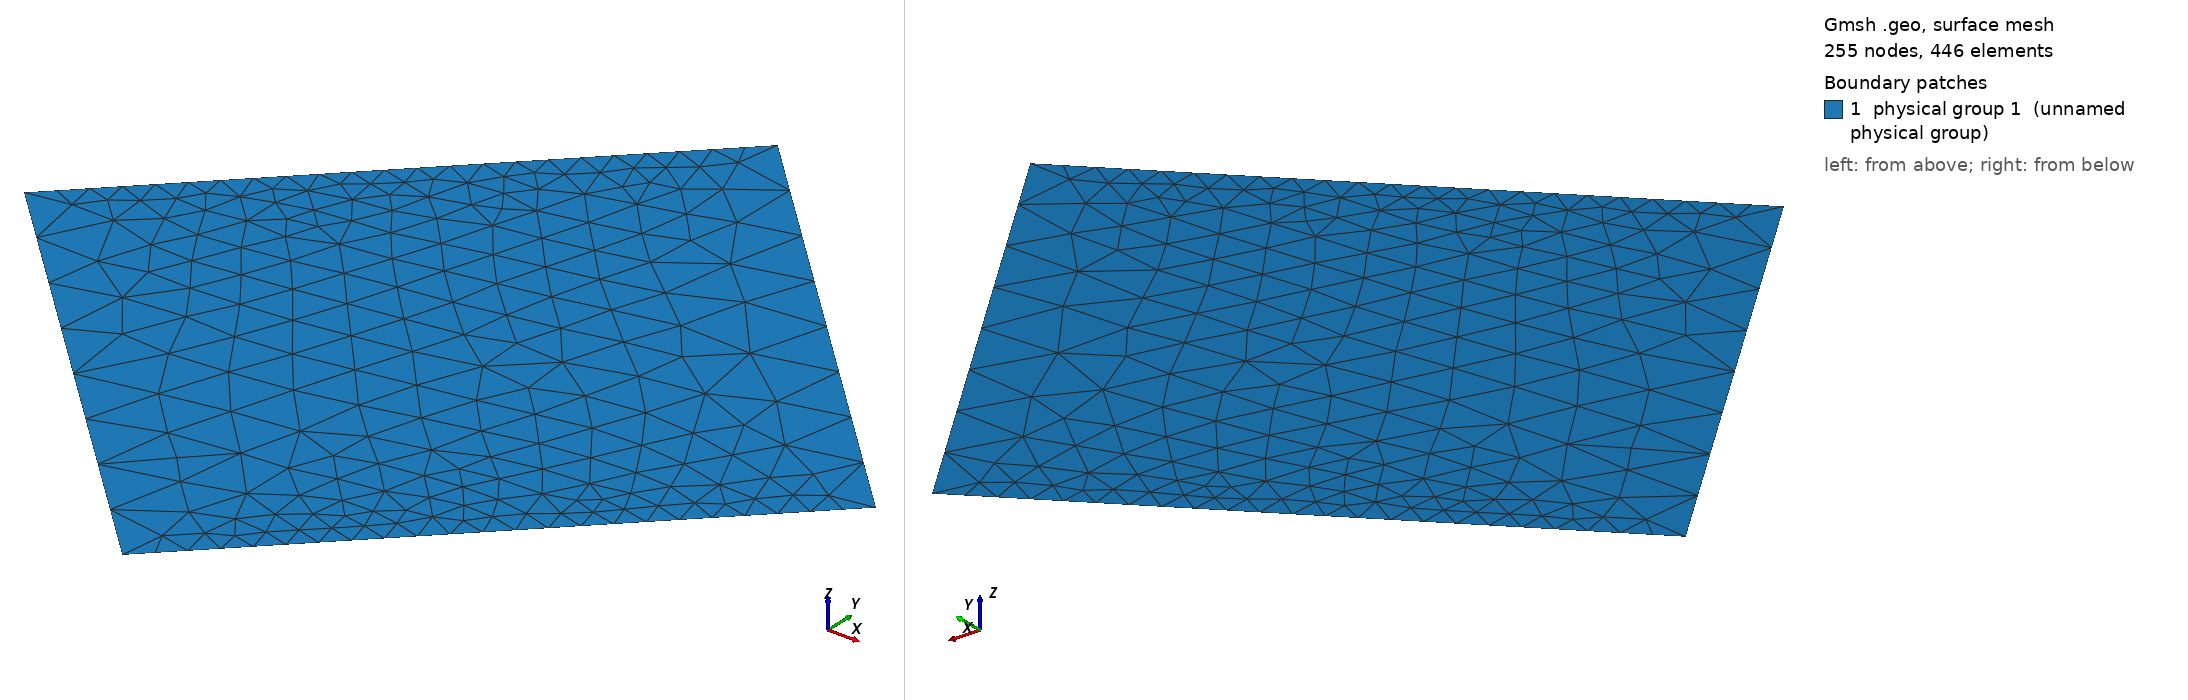

Gmsh geometry script, surface-meshed: 255 nodes, 446 surface elements. Boundary patches (legend numbers): 1 physical group 1 (unnamed physical group). Left view from above one corner, right view from below the opposite corner. Legend entries are the model's physical surfaces. The drawing asked Gmsh for element sizes between 1% and 20% of the model's largest extent; the script's own settings can give other sizes.

=== channel.geo (drawn) ===

Point(1) = {0, 0, 0, 0.0625};
Extrude {-1, 1, 0} {
  Point{1};Layers{8};
}
Point(3) = {1, 1, 0, 0.0625};
Extrude {-1, 1, 0} {
  Point{3};Layers{8};
}
Line(3)={1,3};
Line(4)={2,4};
Line Loop(5) = {4, -2, -3, 1};
Plane Surface(6) = {5};

Physical Line(1) = {1};
Physical Line(2) = {2};
Physical Line(3) = {4, 3};
Physical Surface(1) = {6};
